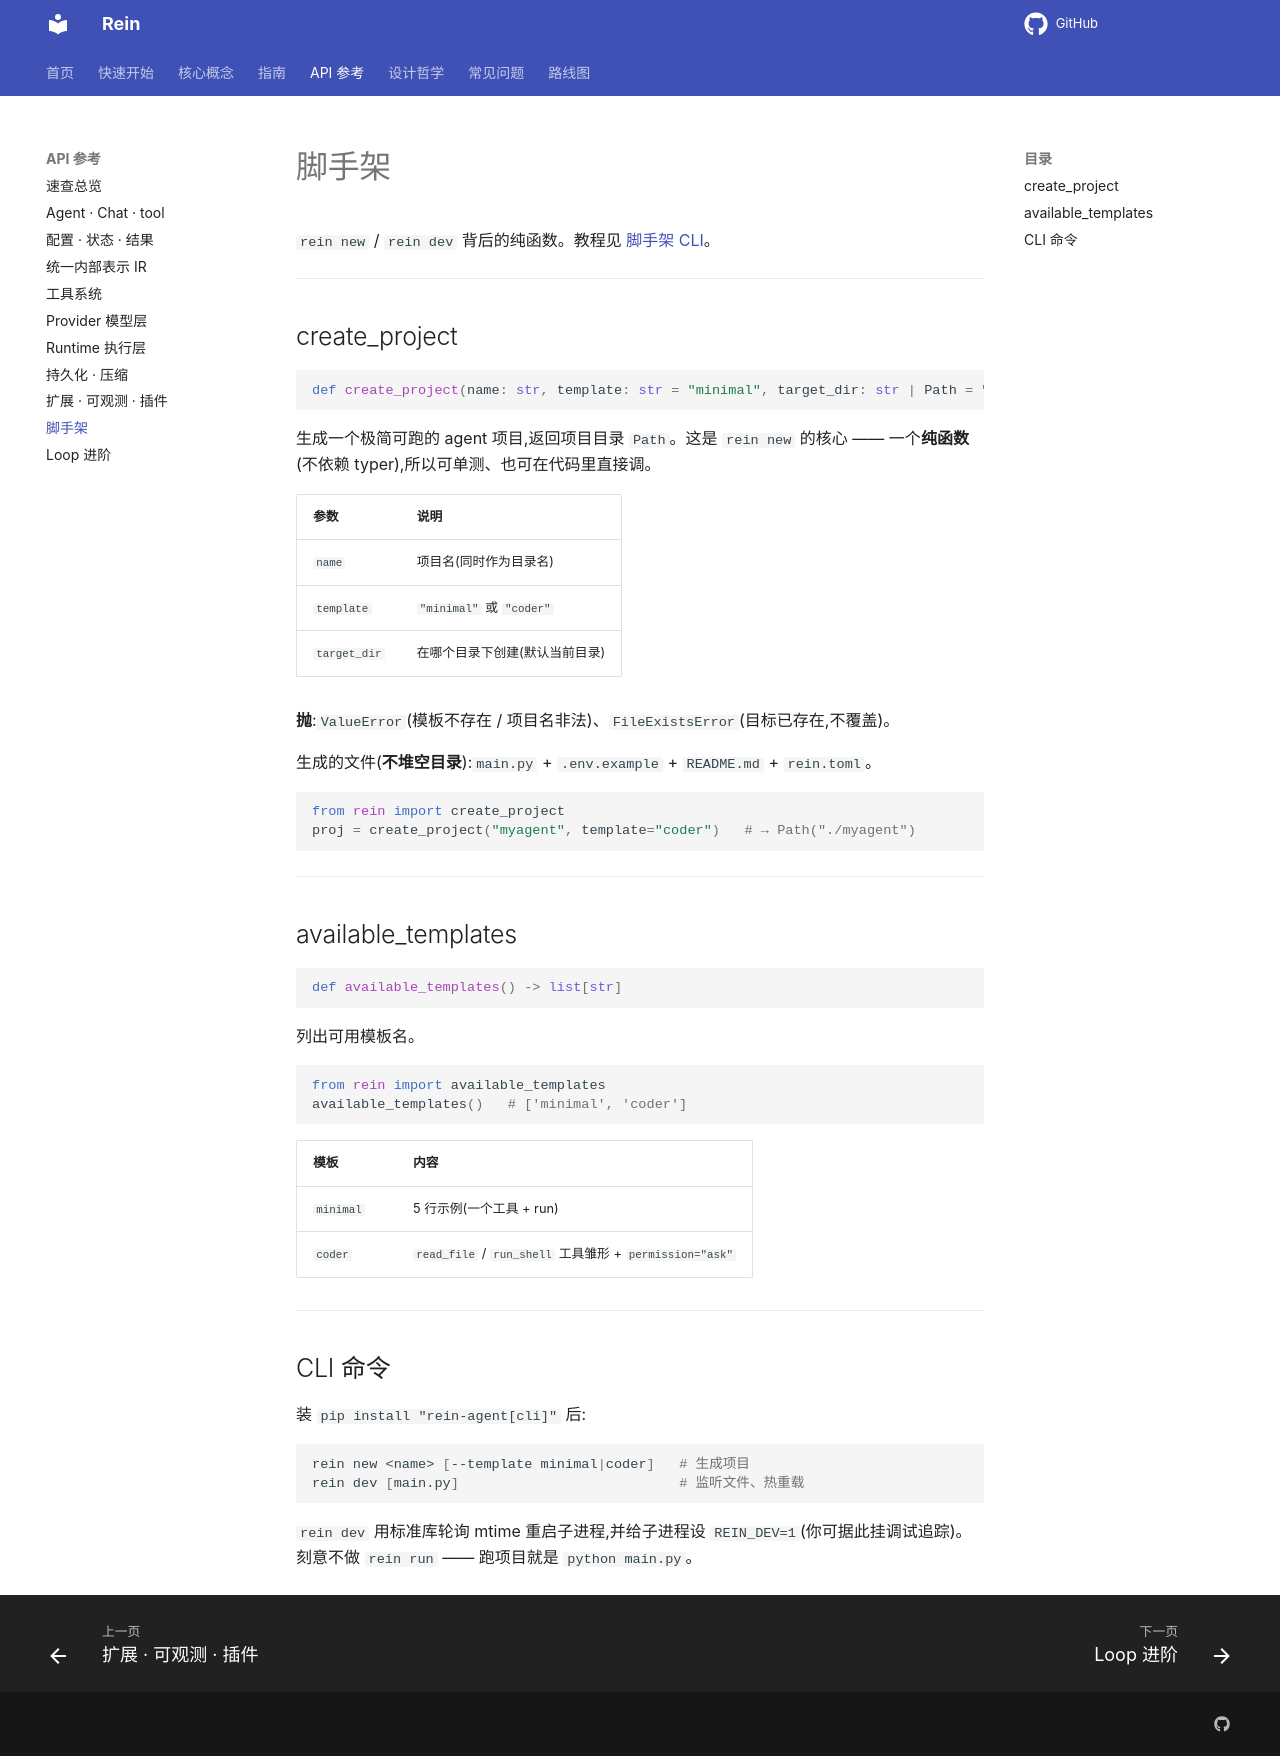

repository: MaLunan/rein-docs · page: reference/scaffold/index.html · generator: mkdocs

# 脚手架

`rein new` / `rein dev` 背后的纯函数。教程见 [脚手架 CLI](../guides/cli.md)。

---

## create_project

```python
def create_project(name: str, template: str = "minimal", target_dir: str | Path = ".") -> Path
```

生成一个极简可跑的 agent 项目,返回项目目录 `Path`。这是 `rein new` 的核心 —— 一个**纯函数**(不依赖 typer),所以可单测、也可在代码里直接调。

| 参数 | 说明 |
|---|---|
| `name` | 项目名(同时作为目录名) |
| `template` | `"minimal"` 或 `"coder"` |
| `target_dir` | 在哪个目录下创建(默认当前目录) |

**抛**:`ValueError`(模板不存在 / 项目名非法)、`FileExistsError`(目标已存在,不覆盖)。

生成的文件(**不堆空目录**):`main.py` + `.env.example` + `README.md` + `rein.toml`。

```python
from rein import create_project
proj = create_project("myagent", template="coder")   # → Path("./myagent")
```

---

## available_templates

```python
def available_templates() -> list[str]
```

列出可用模板名。

```python
from rein import available_templates
available_templates()   # ['minimal', 'coder']
```

| 模板 | 内容 |
|---|---|
| `minimal` | 5 行示例(一个工具 + run) |
| `coder` | `read_file` / `run_shell` 工具雏形 + `permission="ask"` |

---

## CLI 命令

装 `pip install "rein-agent[cli]"` 后:

```bash
rein new <name> [--template minimal|coder]   # 生成项目
rein dev [main.py]                           # 监听文件、热重载
```

`rein dev` 用标准库轮询 mtime 重启子进程,并给子进程设 `REIN_DEV=1`(你可据此挂调试追踪)。刻意不做 `rein run` —— 跑项目就是 `python main.py`。
